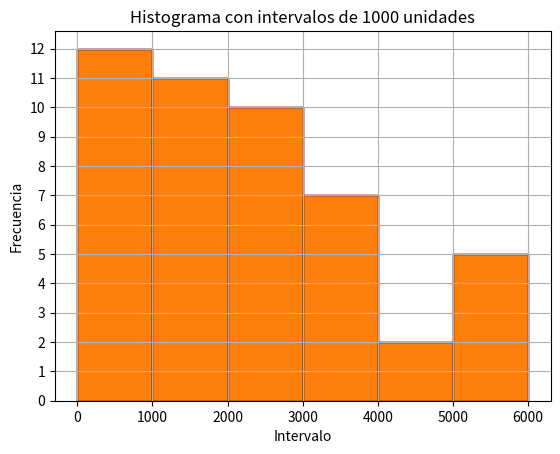

Here is the Python script that generated this plot:
import matplotlib.pyplot as plt

# Datos
data = [100.0, 240.0, 340.0, 360.0, 396.0, 450.0, 500.0, 510.0, 530.0, 540.0, 960.0, 960.0, 1000.0, 1050.0, 1120.0, 1240.0, 1250.0, 1280.0, 1320.0, 1419.0, 1670.0, 1850.0, 1890.0, 2100.0, 2109.0, 2120.0, 2250.0, 2320.0, 2400.0, 2400.0, 2460.0, 2700.0, 2730.0, 3060.0, 3150.0, 3150.0, 3330.0, 3350.0, 3380.0, 3870.0, 4390.0, 4770.0, 5220.0, 5320.0, 5700.0, 5770.0, 5850.0]

# Definir los límites de los intervalos
bins = range(0, int(max(data) + 1000), 1000)

# Crear el histograma
plt.hist(data, bins=bins, edgecolor='red')

# Configurar las etiquetas y títulos
plt.xlabel('Intervalo')
plt.ylabel('Frecuencia')
plt.title('Histograma con intervalos de 1000 unidades')
plt.grid()
plt.yticks(range(0, int(max(plt.hist(data, bins=bins, edgecolor='black')[0])) + 1))


# Mostrar el histograma
plt.show()
